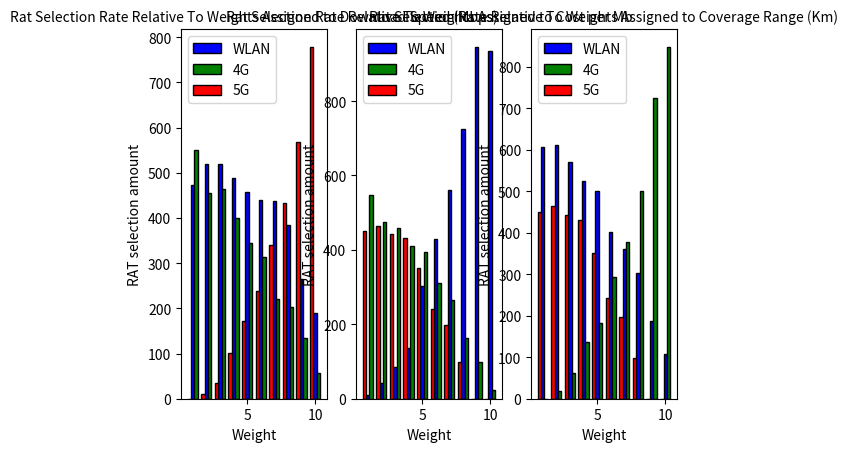

Source code (Python):
import random
from collections import Counter
import matplotlib.pyplot as plt

#making the decision matrix
dec_matrix = [[0.01, 3, 800],
              [8, 1.25, 400],
              [15, 0.9, 80],
              [150,0.5,0.1]]

#making the normalised decision matrix
norm_matrix = [[0.36, 1, 0.003],
              [0.1, 0.09, 1],
               [1, 0.2, 0.04]]
rat1 = 0
rat2 = 0
rat3 = 0
rat4 = 0

cr1_w = []
cr2_w = []
cr3_w = []
cr11_w = []
cr21_w = []
cr31_w = []
cr12_w = []
cr22_w = []
cr32_w = []

for i in range(10000):
    w = [random.randint(1,10), random.randint(1,10), random.randint(1,10)]
    w_sum = w[0]+ w[1]+ w[2] #+ w[3]
    RAT_score_1 = ((w[0]/w_sum)*norm_matrix[0][0]) + ((w[1]/w_sum)*norm_matrix[0][1]) + ((w[2]/w_sum)*norm_matrix[0][2])
    RAT_score_2 = ((w[0]/w_sum)*norm_matrix[1][0]) + ((w[1]/w_sum)*norm_matrix[1][1]) + ((w[2]/w_sum)*norm_matrix[1][2])
    RAT_score_3 = ((w[0]/w_sum)*norm_matrix[2][0]) + ((w[1]/w_sum)*norm_matrix[2][1]) + ((w[2]/w_sum)*norm_matrix[2][2])

    rat_array = [RAT_score_1, RAT_score_2, RAT_score_3]
    selection = max(rat_array)
    if RAT_score_1 == selection:
        rat1 += 1
        cr1_w.append(w[0])
        cr11_w.append(w[1])
        cr12_w.append(w[2])

    if RAT_score_2 == selection:
        rat3 += 1
        cr2_w.append(w[0])
        cr21_w.append(w[1])
        cr22_w.append(w[2])

    if RAT_score_3 == selection:
        rat4 += 1
        cr3_w.append(w[0])
        cr31_w.append(w[1])
        cr32_w.append(w[2])

#counting the duplicated in the array
cr1_w.sort()
cr2_w.sort()
cr3_w.sort()
cr11_w.sort()
cr12_w.sort()
cr21_w.sort()
cr22_w.sort()
cr31_w.sort()
cr32_w.sort()

counts1 = dict(Counter(cr1_w))
counts2 = dict(Counter(cr2_w))
counts3 = dict(Counter(cr3_w))

counts4 = dict(Counter(cr11_w)) #w2
counts5 = dict(Counter(cr12_w)) #w3
counts6 = dict(Counter(cr21_w)) #w2
counts7 = dict(Counter(cr22_w)) #w3
counts8 = dict(Counter(cr31_w)) #w2
counts9 = dict(Counter(cr32_w)) #w3

dupes1 = {key:value for key, value in counts1.items() if value > 0}
dupes2 = {key:value for key, value in counts2.items() if value > 0}
dupes3 = {key:value for key, value in counts3.items() if value > -1}
dupes4 = {key:value for key, value in counts4.items() if value > -1}
dupes5 = {key:value for key, value in counts5.items() if value > -1}
dupes6 = {key:value for key, value in counts6.items() if value > -1}
dupes7 = {key:value for key, value in counts7.items() if value > -1}
dupes8 = {key:value for key, value in counts8.items() if value > -1}
dupes9 = {key:value for key, value in counts9.items() if value > -1}

#adding a 1 to dupes 7
dupes7_up = {'1' : 0}
dupes7 = {**dupes7_up, **dupes7}
#adding a 9 and a 10 to dupes 8
dupes8_up = {'9' : 0, '10' : 0}
dupes8.update((dupes8_up))





print("RAT 1 (WLAN): " + str(rat1))
print("RAT 2 (4G): " + str(rat3))
print("RAT 3 (5G): " + str(rat4))

#plotting bar chart
X = ['WLAN', '4G', '5G']
n = 10
#r = np.arange(n)
r = [1,2,3,4,5,6,7,8,9,10]
r2 = []
r3 = []
width = 0.25
for i in range(len(r)):
    r2.append(r[i] + width)
    r3.append(r[i] - width)

names_r1 = list(dupes1.keys())
values_r1 = list(dupes1.values())

names_r2 = list(dupes2.keys())
values_r2 = list(dupes2.values())

dupes3_up = {'1':0}
dupes3 = {**dupes3_up, **dupes3}

names_r3 = list(dupes3.keys())
values_r3 = list(dupes3.values())

a = values_r1
b = values_r2
c = values_r3

d = list(dupes4.values())
e = list(dupes6.values())
f = list(dupes8.values())

g = list(dupes5.values())
h = list(dupes7.values())
i = list(dupes8.values())

fontsize = 10
plt.subplot(1,3,1)
plt.bar(r, a, color = 'b', width = width, edgecolor = 'black', label = 'WLAN')
plt.bar(r2, b, color = 'g', width = width, edgecolor = 'black', label = '4G')
plt.bar(r3, c, color = 'r', width = width, edgecolor = 'black', label = '5G')
plt.title("Rat Selection Rate Relative To Weights Assigned to Download Speed (Mbps)", fontdict={'fontsize':fontsize})
plt.xlabel("Weight")
plt.ylabel("RAT selection amount")
plt.legend()

plt.subplot(1,3,2)
plt.bar(r, d, color = 'b', width = width, edgecolor = 'black', label = 'WLAN')
plt.bar(r2, e, color = 'g', width = width, edgecolor = 'black', label = '4G')
plt.bar(r3, f, color = 'r', width = width, edgecolor = 'black', label = '5G')
plt.title("Rat Selection Rate Relative To Weights Assigned to Cost per Mb", fontdict={'fontsize':fontsize})
plt.xlabel("Weight")
plt.ylabel("RAT selection amount")
plt.legend()

plt.subplot(1,3,3)
plt.bar(r, g, color = 'b', width = width, edgecolor = 'black', label = 'WLAN')
plt.bar(r2, h, color = 'g', width = width, edgecolor = 'black', label = '4G')
plt.bar(r3, i, color = 'r', width = width, edgecolor = 'black', label = '5G')
plt.title("Rat Selection Rate Relative To Weights Assigned to Coverage Range (Km)", fontdict={'fontsize':fontsize})
plt.xlabel("Weight")
plt.ylabel("RAT selection amount")
plt.legend()
plt.show()

